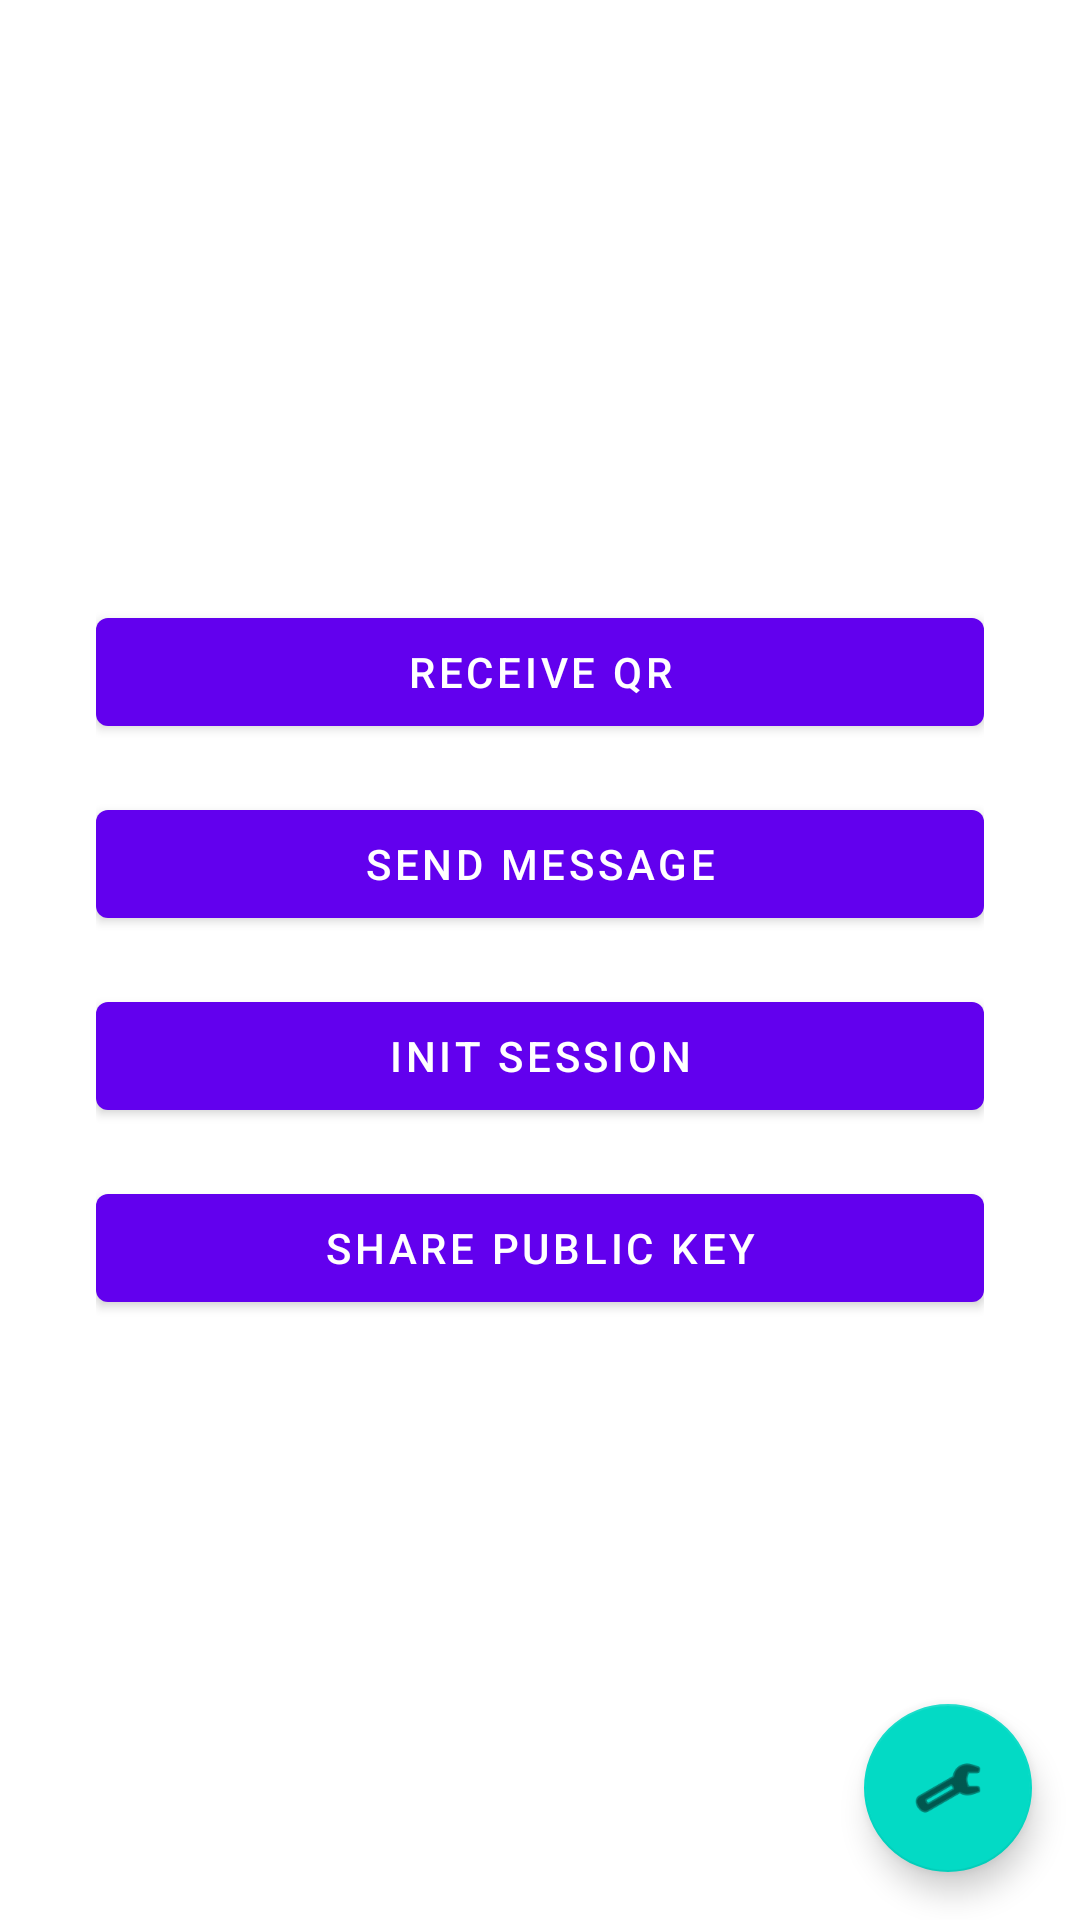

Here is an Android app screen rendered from its layout file. Give the layout XML and the strings, colors and styles it references.
<!-- AndroidManifest.xml: application theme Theme.Beluga -->
<!-- res/layout/fragment_home.xml -->
<?xml version="1.0" encoding="utf-8"?>
<androidx.coordinatorlayout.widget.CoordinatorLayout
    xmlns:android="http://schemas.android.com/apk/res/android"
    xmlns:app="http://schemas.android.com/apk/res-auto"
    android:layout_width="match_parent"
    android:layout_height="match_parent">

    <LinearLayout
        android:layout_width="match_parent"
        android:layout_height="match_parent"
        android:orientation="vertical"
        android:gravity="center"
        android:padding="32dp">

        <com.google.android.material.button.MaterialButton
            android:id="@+id/btn_receive"
            android:layout_width="match_parent"
            android:layout_height="wrap_content"
            android:layout_marginBottom="16dp"
            android:text="@string/home_receive"/>

        <com.google.android.material.button.MaterialButton
            android:id="@+id/btn_send"
            android:layout_width="match_parent"
            android:layout_height="wrap_content"
            android:layout_marginBottom="16dp"
            android:text="@string/home_send"/>

        <com.google.android.material.button.MaterialButton
            android:id="@+id/btn_session"
            android:layout_width="match_parent"
            android:layout_height="wrap_content"
            android:layout_marginBottom="16dp"
            android:text="@string/home_session"/>

        <com.google.android.material.button.MaterialButton
            android:id="@+id/btn_share_key"
            android:layout_width="match_parent"
            android:layout_height="wrap_content"
            android:text="@string/home_share_key"/>

    </LinearLayout>

    <com.google.android.material.floatingactionbutton.FloatingActionButton
        android:id="@+id/fab_contacts"
        android:layout_width="wrap_content"
        android:layout_height="wrap_content"
        android:layout_gravity="bottom|end"
        android:layout_margin="16dp"
        android:contentDescription="@string/home_contacts"
        app:srcCompat="@android:drawable/ic_menu_manage"/>

</androidx.coordinatorlayout.widget.CoordinatorLayout>
<!-- resources referenced by this layout -->
<resources>
  <string name="home_contacts">Contacts</string>
  <string name="home_receive">Receive QR</string>
  <string name="home_send">Send Message</string>
  <string name="home_session">Init Session</string>
  <string name="home_share_key">Share Public Key</string>
  <style name="Theme.Beluga" parent="Theme.MaterialComponents.DayNight.NoActionBar">
          <item name="colorPrimary">@color/purple_500</item>
          <item name="colorPrimaryVariant">@color/purple_700</item>
          <item name="colorOnPrimary">@color/white</item>
          <item name="colorSecondary">@color/teal_200</item>
          <item name="colorSecondaryVariant">@color/teal_700</item>
          <item name="colorOnSecondary">@color/black</item>
          <item name="android:statusBarColor">@color/purple_700</item>
      </style>
  <color name="purple_500">#FF6200EE</color>
  <color name="purple_700">#FF3700B3</color>
  <color name="white">#FFFFFFFF</color>
  <color name="teal_200">#FF03DAC5</color>
  <color name="teal_700">#FF018786</color>
  <color name="black">#FF000000</color>
</resources>
